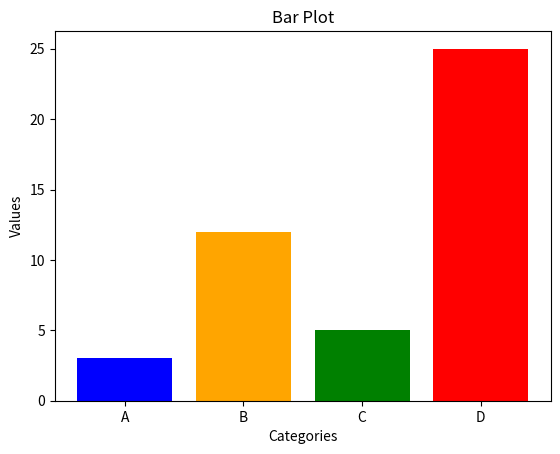

Python code for this plot:
import matplotlib.pyplot as plt

# define categories and their corresponding values
categories = ['A', 'B', 'C', 'D']
values = [3, 12, 5, 25]

# Create a bar plot
plt.bar(categories, values, color=['blue', 'orange', 'green', 'red'])
plt.title('Bar Plot')  # add title
plt.xlabel('Categories')  # label x-axis
plt.ylabel('Values')  # label y-axis
plt.show()
